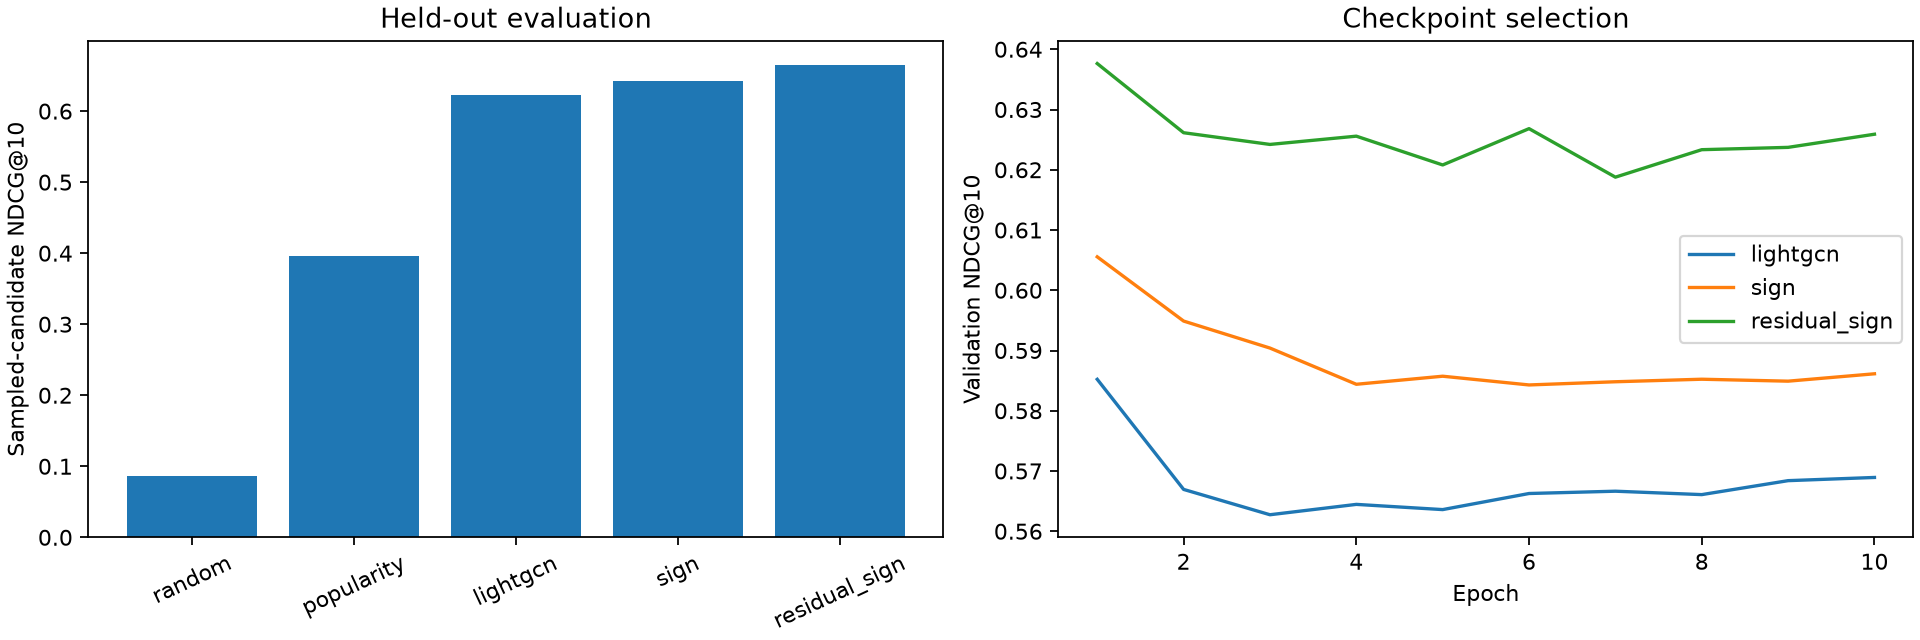

The table this chart was drawn from, first rows:
model, recall_at_10, ndcg_at_10, hit_rate_at_10, mrr_at_10, evaluated_playlists, recommended_unique_tracks, catalog_coverage_at_10, best_epoch, parameters, training_seconds, metadata_weight
random, 0.09305, 0.08598, 0.4238, 0.1533, 1024, 10117, 0.007727, , , , 
popularity, 0.3905, 0.3961, 0.749, 0.5023, 1024, 8920, 0.006813, , , , 
lightgcn, 0.5708, 0.6229, 0.8857, 0.7397, 1024, 9519, 0.00727, 1.0, 2048, 266.6, 0.6
sign, 0.5837, 0.6423, 0.8965, 0.7675, 1024, 9766, 0.007459, 1.0, 66176, 439.8, 0.6
residual_sign, 0.6069, 0.6655, 0.9082, 0.7875, 1024, 9835, 0.007511, 1.0, 379136, 1179, 0.6
